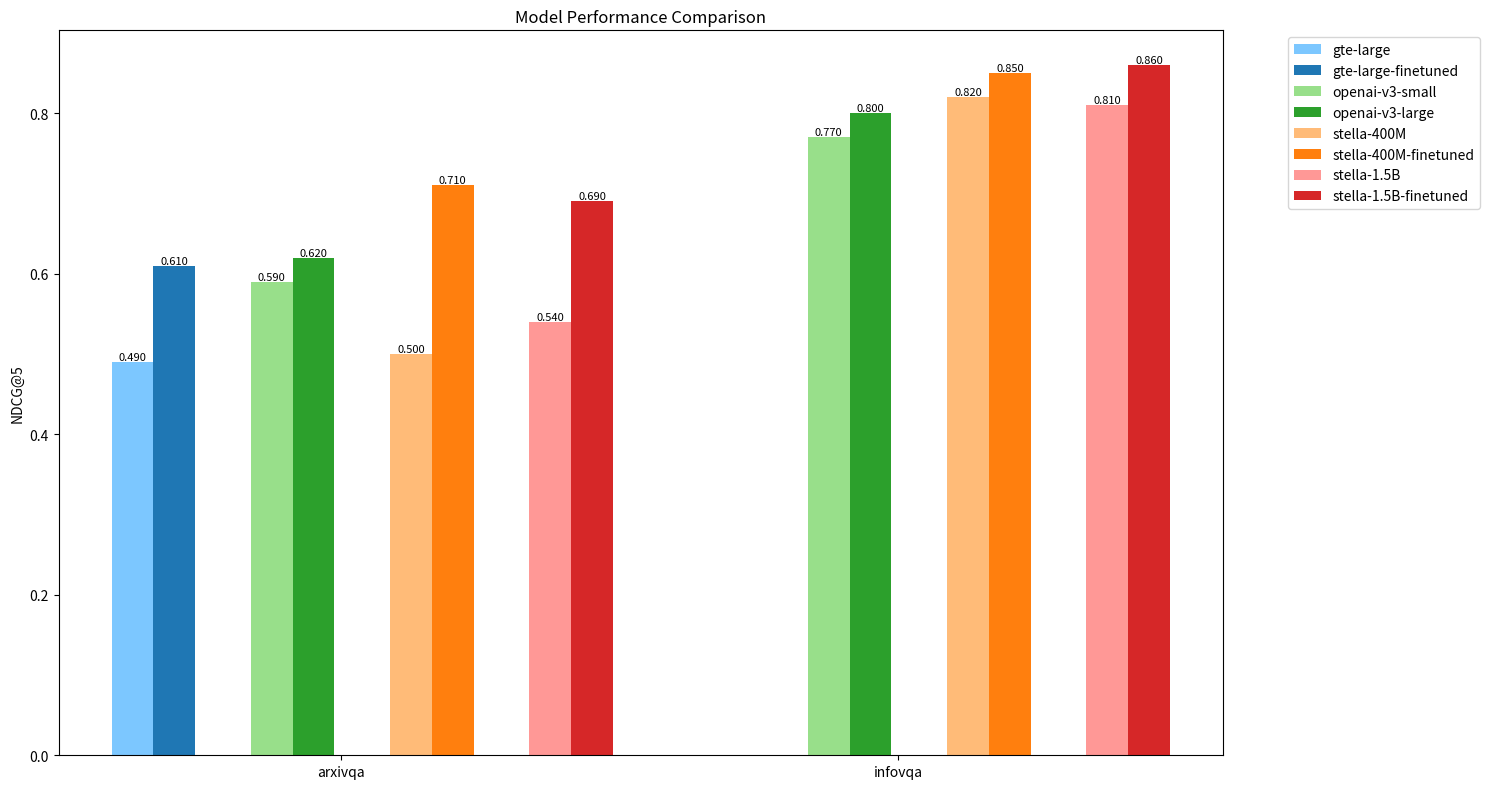

Generate this figure with matplotlib:
import matplotlib.pyplot as plt

# Define model groups and their colors
MODEL_GROUPS = {
    'GTE Models': ['gte-large', 'gte-large-finetuned'],
    'OpenAI Models': ['openai-v3-small', 'openai-v3-large'],
    'Stella-400M Models': ['stella-400M', 'stella-400M-finetuned'],
    'Stella-1.5B Models': ['stella-1.5B', 'stella-1.5B-finetuned']
}

# Color palette for groups - using similar colors within groups
GROUP_COLORS = {
    'GTE Models': ['#7cc7ff', '#1f77b4'],           # Blues
    'OpenAI Models': ['#98df8a', '#2ca02c'],        # Greens
    'Stella-400M Models': ['#ffbb78', '#ff7f0e'],   # Oranges
    'Stella-1.5B Models': ['#ff9896', '#d62728']    # Reds
}

# Hardcoded data
DATA = {
    'arxivqa': {
        'gte-large': 0.49,
        'stella-400M': 0.50,
        'stella-1.5B': 0.54,
        'openai-v3-small': 0.59,
        'gte-large-finetuned': 0.61,
        'openai-v3-large': 0.62,
        'stella-400M-finetuned': 0.71,
        'stella-1.5B-finetuned': 0.69
    },
    'infovqa': {
        'stella-400M': 0.82,
        'stella-400M-finetuned': 0.85,
        'stella-1.5B': 0.81,
        'stella-1.5B-finetuned': 0.86,
        'openai-v3-small': 0.77,
        'openai-v3-large': 0.80
    }
}

def main():
    datasets = list(DATA.keys())
    x = range(len(datasets))
    group_width = 0.15  # Width for each group
    group_spacing = 0.1  # Additional space between groups
    bar_width = group_width / 2  # Width for each bar within group
    
    fig, ax = plt.subplots(figsize=(15, 8))
    
    for group_idx, (group_name, models) in enumerate(MODEL_GROUPS.items()):
        group_x = [xi + group_idx * (group_width + group_spacing) for xi in x]
        
        for model_idx, model in enumerate(models):
            values = [DATA[dataset].get(model, 0) for dataset in datasets]
            bar_x = [x + model_idx * bar_width for x in group_x]
            
            bars = ax.bar(bar_x, values, bar_width,
                         label=model,
                         color=GROUP_COLORS[group_name][model_idx])
            
            # Add text labels on top of each bar
            for bar in bars:
                height = bar.get_height()
                if height > 0:  # Only label bars that have values
                    ax.text(bar.get_x() + bar.get_width()/2., height,
                           f'{height:.3f}',
                           ha='center', va='bottom', fontsize=8)
    
    ax.set_ylabel('NDCG@5')
    ax.set_title('Model Performance Comparison')
    ax.set_xticks([xi + (len(MODEL_GROUPS) - 1) * (group_width + group_spacing) / 2 for xi in x])
    ax.set_xticklabels(datasets, rotation=0)
    ax.legend(bbox_to_anchor=(1.05, 1), loc='upper left')
    
    plt.tight_layout()
    plt.savefig('model_comparison.png', bbox_inches='tight')
    plt.show()
    print("Graph saved as model_comparison.png and displayed")

if __name__ == "__main__":
    main()
